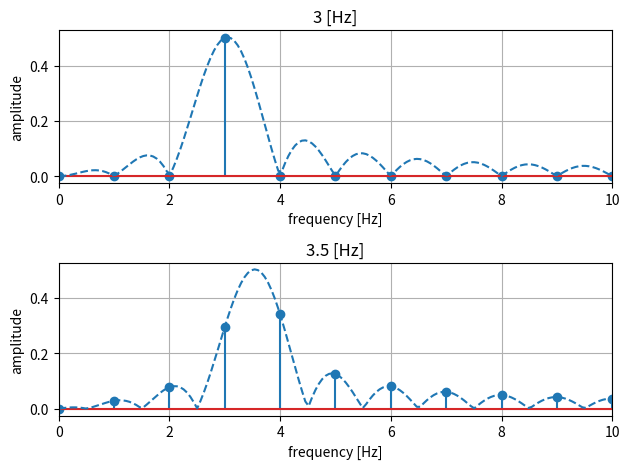

Python code for this plot:
import numpy as np
import matplotlib.pyplot as plt


# パラメータ
fs = 8000
f1 = 3
f2 = 3.5
fft_size = 2 ** 17

t = np.arange(0, fs) / fs
x1 = np.cos(2 * np.pi * f1 * t)
X1 = abs(np.fft.fft(x1)) / len(x1)
x2 = np.cos(2 * np.pi * f2 * t)
X2 = abs(np.fft.fft(x2)) / len(x2)

w = np.arange(0, len(t)) * fs / len(t)

# プロット
fig = plt.figure()

ax1 = fig.add_subplot(2, 1, 1)
ax1.stem(w, X1)
ax1.set_xlim(0, 10)
ax1.set_xlabel("frequency [Hz]")
ax1.set_ylabel("amplitude")
ax1.set_title("3 [Hz]")
ax1.grid()

ax2 = fig.add_subplot(2, 1, 2)
ax2.stem(w, X2)
ax2.set_xlim(0, 10)
ax2.set_xlabel("frequency [Hz]")
ax2.set_ylim(ax1.get_ylim())
ax2.set_ylabel("amplitude")
ax2.set_title("3.5 [Hz]")
ax2.grid()


X1 = abs(np.fft.fft(x1, fft_size)) / len(x1)
X2 = abs(np.fft.fft(x2, fft_size)) / len(x2)
w = np.arange(0, fft_size) * fs / fft_size

# プロット
ax1.plot(w, X1, ls="--")
ax2.plot(w, X2, ls="--")

plt.tight_layout()
plt.show()
